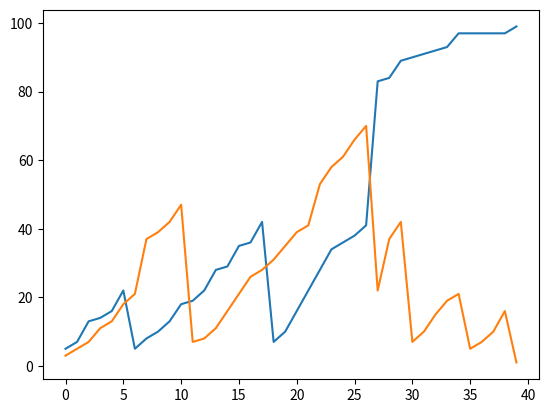

Here is the Python script that generated this plot:
from random import sample, choice
import matplotlib.pyplot as plt
from matplotlib.animation import FuncAnimation


class Cell(object):
    """Represents each cell on the board
    """

    def __init__(self, ix):  # , visitors=[]):
        self.ix = ix
        self.goto = None
        self.present = None


class Board(object):
    """Represents the board in Snakes & Ladders

    This is can be a list of N² cells where N is number of cells 
    along an edge

    Attributes
    ----------
    N : int
        Number of cells along an edge
    n : int
        total number of snakes or ladders
    n_snakes : int
        number of snakes on the board (to be implemented)
    n_ladders : int
        number of ladders on the board (to be implemented)
    """

    def __init__(self, N=10, n=10, n_snakes=10, n_ladders=10):
        self.board = []
        self.N = N
        self.n_snakes = 0
        self.n_ladders = 0
        for x in range(N * N):
            self.board.append(Cell(x))

        starts = sample(range(1, N * N - 1), n)
        ends = sample(range(1, N * N), n)
        for start, end in zip(starts, ends):
            if start < end:
                self.board[start].present = "Ladder"
                self.n_ladders += 1
            elif start > end:
                self.board[start].present = "Snake"
                self.n_snakes += 1
            else:
                print(f"Ignoring fake transport from {start} to {end}")
            self.board[start].goto = end

    def describe(self):
        for cell in self.board:
            if cell.present:
                print(f"{cell.present} from {cell.ix} to {cell.goto}")


class Dice:
    def __init__(self, n_faces=6, seed=0):
        self.n_faces = n_faces
        self.seed = seed

    def roll(self):
        return choice(range(1, self.n_faces + 1))


class Player:
    def __init__(self, id):
        self.id = id
        self.pos = None
        self.end = None
        self.rolls = []
        self.positions = []

    def move(self, pos, board):
        print(f"Player {self.id} is at {self.pos} and got {pos}")
        self.rolls.append(pos)
        new_pos = self.pos + pos if self.pos else pos
        try:
            new_pos = (
                board.board[new_pos].goto if board.board[new_pos].goto else new_pos
            )
        except IndexError:
            self.positions.append(self.pos)
            return
        if new_pos == len(board.board) - 1:
            self.end = True
        print(f"Player {self.id} moves to {new_pos}")
        self.positions.append(new_pos)
        self.pos = new_pos


class Game:
    def __init__(self, n_players, size=10, sol=10):
        self.players = [Player(x) for x in range(n_players)]
        self.dice = Dice(n_faces=6)
        self.board = Board(N=size, n=sol)

    def play(self):
        while True:
            if len([p for p in self.players if p.end]) == len(self.players) - 1:
                break
            for player in self.players:
                dice_value = self.dice.roll()
                player.move(dice_value, self.board)

    def show(self):
        plt.plot(self.players[0].positions)
        plt.plot(self.players[1].positions)
        plt.show()


if __name__ == "__main__":
    game = Game(2, size=10, sol=15)
    game.play()
    print("=" * 40)
    game.board.describe()
    game.show()
